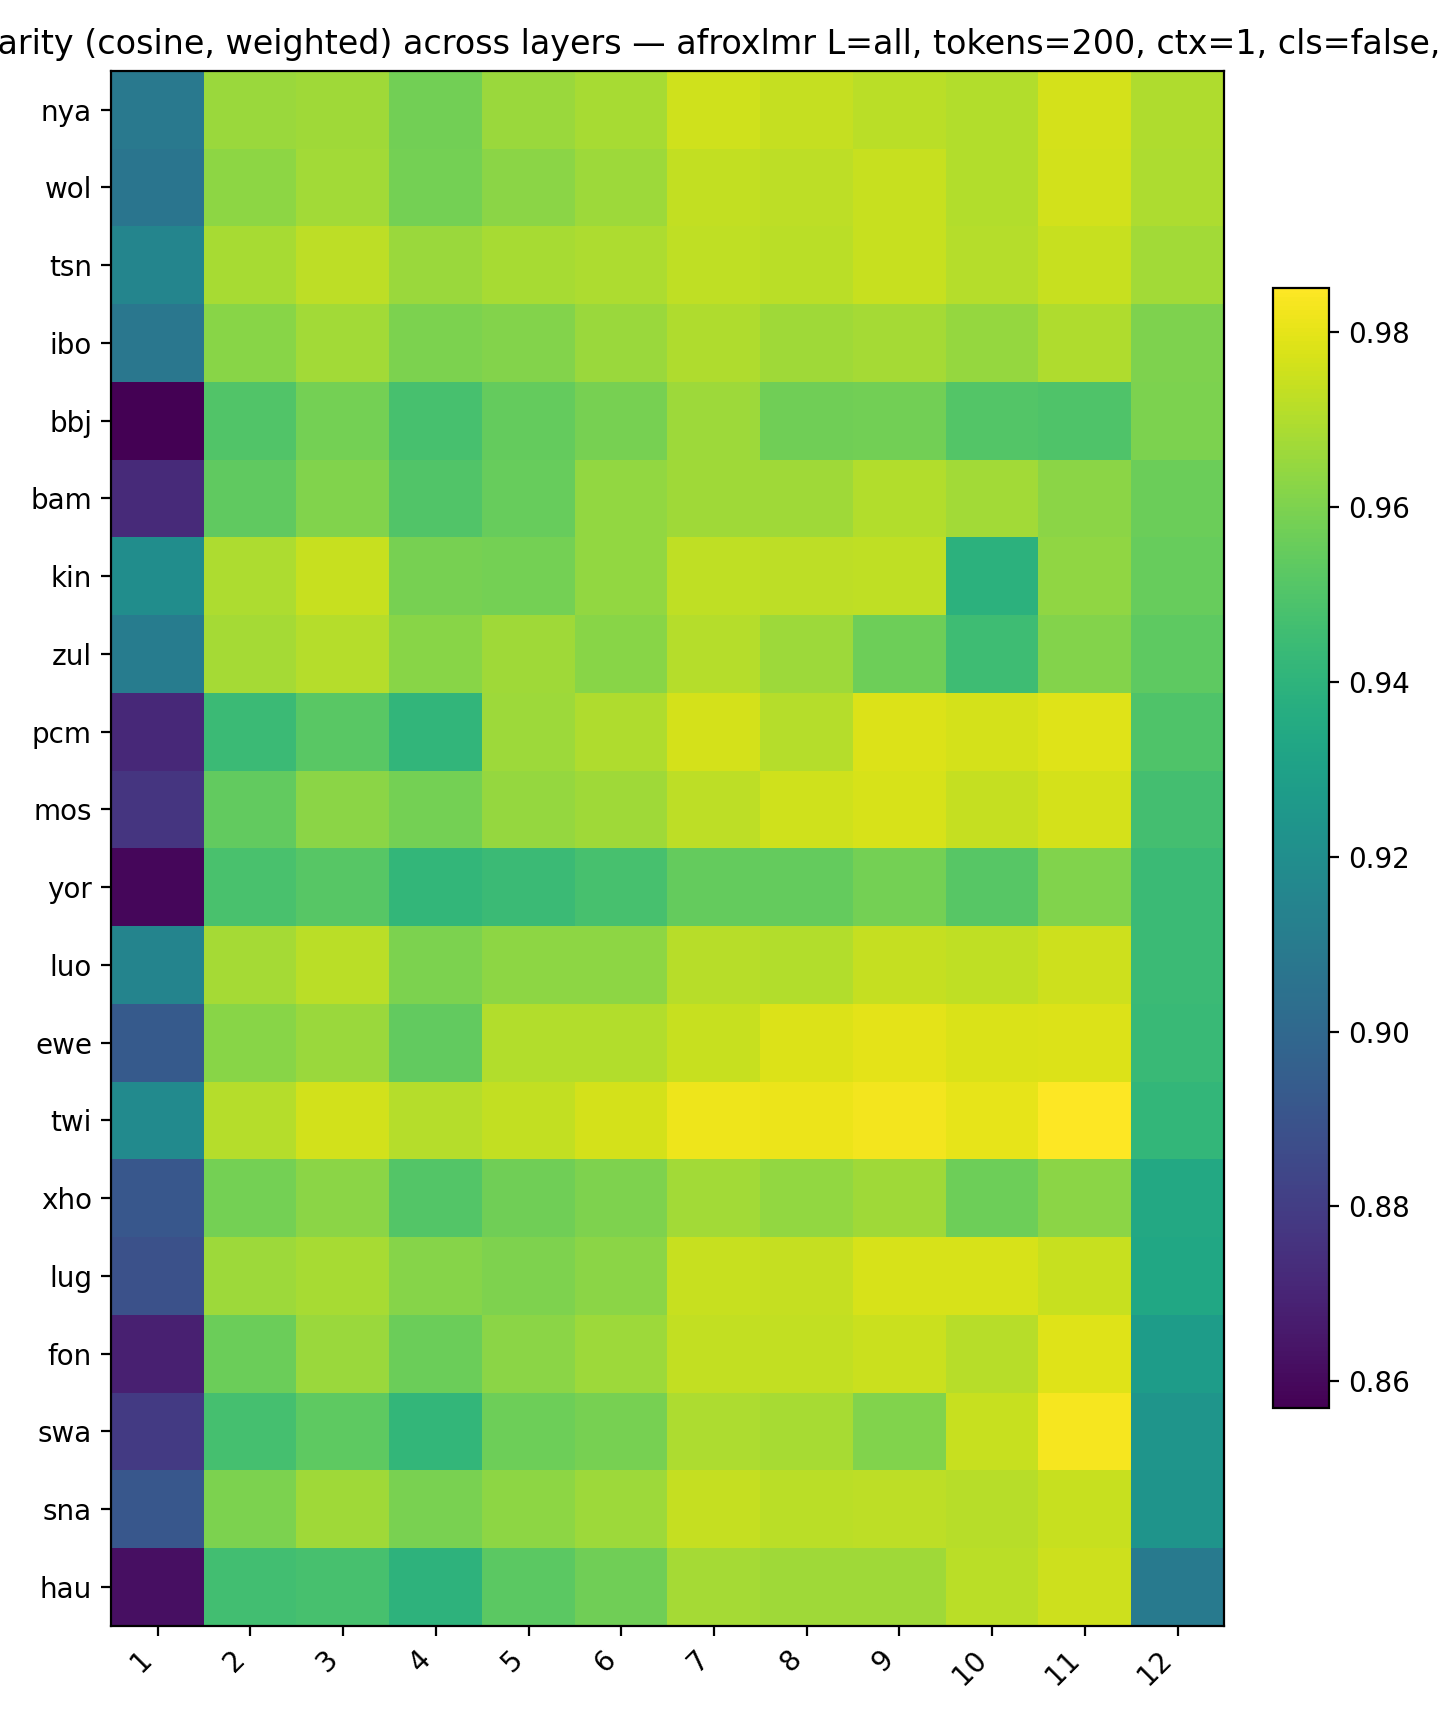

The data file committed next to this chart (first rows):
, 1, 2, 3, 4, 5, 6, 7, 8, 9, 10, 11, 12
nya, 0.909, 0.9655, 0.9669, 0.9575, 0.9655, 0.9681, 0.9755, 0.9739, 0.9719, 0.9704, 0.9769, 0.9698
wol, 0.9067, 0.9633, 0.967, 0.958, 0.9629, 0.9664, 0.9732, 0.9722, 0.9743, 0.9702, 0.9763, 0.9691
tsn, 0.9151, 0.968, 0.9722, 0.9656, 0.9681, 0.9694, 0.9727, 0.9718, 0.974, 0.9706, 0.9745, 0.9673
ibo, 0.9079, 0.962, 0.9672, 0.9598, 0.9614, 0.9658, 0.9697, 0.9665, 0.9676, 0.9646, 0.9696, 0.9603
bbj, 0.8569, 0.9504, 0.9584, 0.9476, 0.9545, 0.9589, 0.9662, 0.9572, 0.9578, 0.9509, 0.9498, 0.9595
bam, 0.8724, 0.9539, 0.9609, 0.9504, 0.9553, 0.964, 0.9669, 0.9668, 0.9701, 0.967, 0.963, 0.9562
kin, 0.9195, 0.9694, 0.9744, 0.9585, 0.9585, 0.9644, 0.9725, 0.9723, 0.9727, 0.9394, 0.9638, 0.9554
zul, 0.9109, 0.9677, 0.9707, 0.962, 0.9668, 0.9624, 0.9707, 0.966, 0.9567, 0.9453, 0.9612, 0.9532
pcm, 0.8719, 0.9443, 0.9523, 0.9413, 0.9664, 0.9697, 0.9766, 0.9709, 0.9781, 0.9765, 0.9789, 0.9498
mos, 0.8769, 0.954, 0.9625, 0.9581, 0.965, 0.9667, 0.972, 0.9756, 0.9773, 0.9738, 0.9768, 0.9468
yor, 0.8594, 0.9484, 0.9516, 0.9418, 0.944, 0.948, 0.9546, 0.9549, 0.9583, 0.9519, 0.961, 0.9444
luo, 0.9146, 0.9676, 0.9719, 0.9598, 0.9632, 0.9631, 0.9712, 0.9701, 0.9737, 0.9726, 0.9752, 0.944
ewe, 0.8933, 0.962, 0.9658, 0.9542, 0.9704, 0.97, 0.974, 0.9781, 0.9796, 0.9776, 0.9783, 0.9436
twi, 0.9184, 0.9707, 0.9761, 0.9709, 0.9731, 0.9769, 0.9817, 0.981, 0.9825, 0.9801, 0.985, 0.9417
xho, 0.8915, 0.9581, 0.9628, 0.9508, 0.9571, 0.9604, 0.9673, 0.9642, 0.9666, 0.9566, 0.963, 0.9342
lug, 0.8885, 0.9662, 0.9684, 0.9619, 0.9601, 0.9629, 0.974, 0.9737, 0.9775, 0.9772, 0.9741, 0.9334
fon, 0.868, 0.9561, 0.9657, 0.9564, 0.963, 0.9661, 0.9731, 0.9733, 0.9748, 0.9712, 0.9789, 0.9278
swa, 0.8789, 0.9471, 0.953, 0.9416, 0.9569, 0.9589, 0.9692, 0.9683, 0.9609, 0.9741, 0.9833, 0.9238
sna, 0.8915, 0.9599, 0.9668, 0.959, 0.9633, 0.9661, 0.9738, 0.972, 0.9721, 0.9711, 0.9743, 0.9232
hau, 0.862, 0.9464, 0.9479, 0.9399, 0.9526, 0.957, 0.9678, 0.9668, 0.9668, 0.9719, 0.9754, 0.9098
